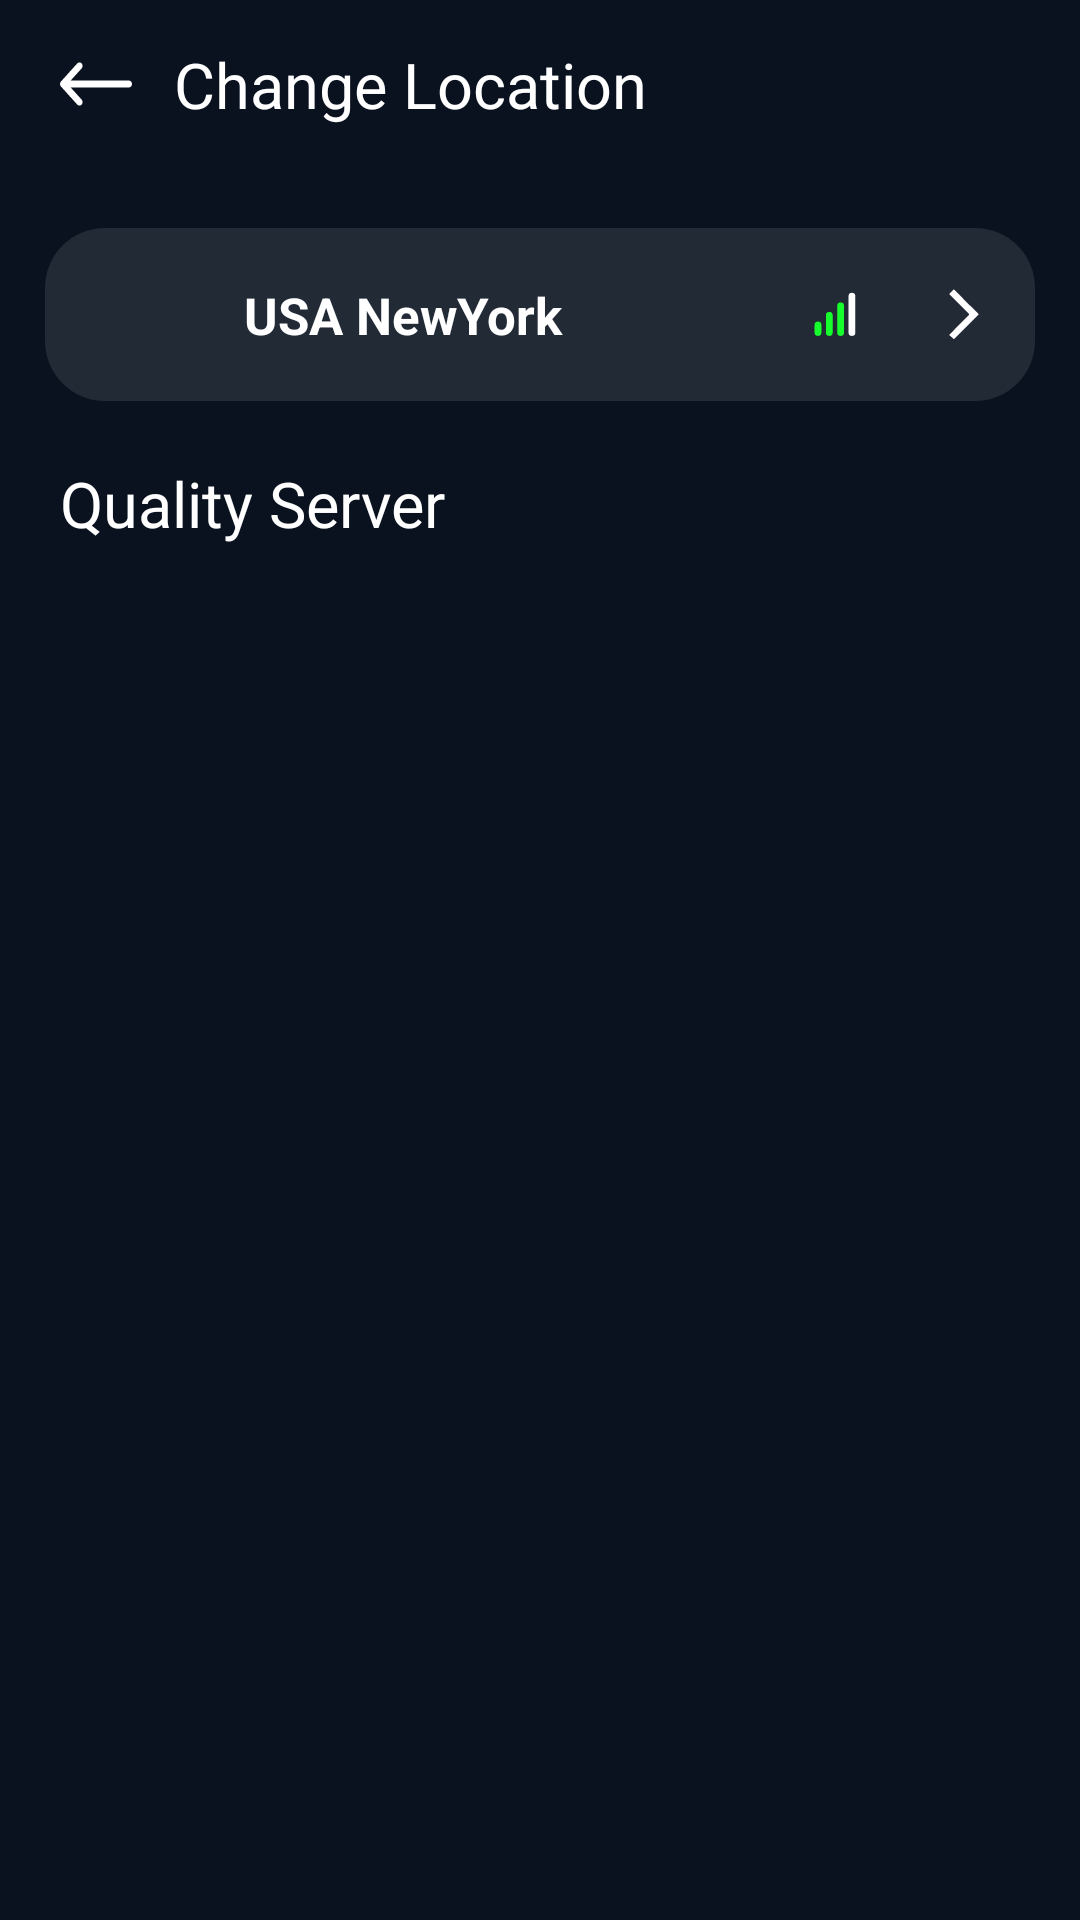

Layout XML and referenced resources for this Android screen:
<!-- AndroidManifest.xml: application theme Theme.AppCompat.Light.NoActionBar -->
<!-- res/layout/activity_server.xml -->
<?xml version="1.0" encoding="utf-8"?>
<androidx.constraintlayout.widget.ConstraintLayout xmlns:android="http://schemas.android.com/apk/res/android"
    xmlns:app="http://schemas.android.com/apk/res-auto"
    xmlns:tools="http://schemas.android.com/tools"
    android:layout_width="match_parent"
    android:layout_height="match_parent"
    android:background="@drawable/bg_home"
    android:fitsSystemWindows="true">

    <androidx.constraintlayout.widget.ConstraintLayout
        android:id="@+id/constraintLayout"
        android:layout_width="match_parent"
        android:layout_height="?actionBarSize"
        app:layout_constraintEnd_toEndOf="parent"
        app:layout_constraintStart_toStartOf="parent"
        app:layout_constraintTop_toTopOf="parent">

        <ImageView
            android:id="@+id/imageView"
            android:layout_width="24dp"
            android:layout_height="24dp"
            android:layout_marginStart="20dp"
            android:src="@drawable/ic_back"
            app:layout_constraintBottom_toBottomOf="parent"
            app:layout_constraintStart_toStartOf="parent"
            app:layout_constraintTop_toTopOf="parent" />

        <TextView
            android:layout_width="wrap_content"
            android:layout_height="wrap_content"
            android:layout_marginStart="14dp"
            android:text="Change Location"
            android:textColor="#ffffffff"
            android:textSize="21sp"
            app:layout_constraintBottom_toBottomOf="@+id/imageView"
            app:layout_constraintStart_toEndOf="@+id/imageView"
            app:layout_constraintTop_toTopOf="@+id/imageView" />
    </androidx.constraintlayout.widget.ConstraintLayout>

    <androidx.constraintlayout.widget.ConstraintLayout
        android:id="@+id/constraintLayout2"
        android:layout_width="match_parent"
        android:layout_height="0dp"
        android:layout_marginHorizontal="15dp"
        android:layout_marginTop="20dp"
        android:background="@drawable/round_40"
        app:layout_constraintEnd_toEndOf="parent"
        app:layout_constraintHeight_percent="0.09"
        app:layout_constraintStart_toStartOf="parent"
        app:layout_constraintTop_toBottomOf="@+id/constraintLayout">

        <ImageView
            android:id="@+id/imageView3"
            android:layout_width="0dp"
            android:layout_height="0dp"
            android:layout_marginVertical="15dp"
            android:layout_marginStart="15dp"
            app:layout_constraintBottom_toBottomOf="parent"
            app:layout_constraintDimensionRatio="87:66"
            app:layout_constraintStart_toStartOf="parent"
            app:layout_constraintTop_toTopOf="parent" />

        <ImageView
            android:id="@+id/sign"
            android:layout_width="0dp"
            android:layout_height="0dp"
            android:layout_marginVertical="20dp"
            android:layout_marginEnd="20dp"
            android:src="@drawable/ic_sign_3"
            app:layout_constraintBottom_toBottomOf="parent"
            app:layout_constraintDimensionRatio="87:66"
            app:layout_constraintEnd_toStartOf="@+id/right"
            app:layout_constraintTop_toTopOf="parent"
            app:layout_constraintVertical_bias="0.533" />

        <ImageView
            android:id="@+id/right"
            android:layout_width="20dp"
            android:layout_height="20dp"
            android:layout_marginVertical="20dp"
            android:layout_marginEnd="15dp"
            android:src="@drawable/ic_right"
            app:layout_constraintBottom_toBottomOf="parent"
            app:layout_constraintDimensionRatio="1:1"
            app:layout_constraintEnd_toEndOf="parent"
            app:layout_constraintTop_toTopOf="parent" />

        <TextView
            android:id="@+id/textView2"
            android:layout_width="wrap_content"
            android:layout_height="wrap_content"
            android:layout_marginStart="15dp"
            android:text="USA NewYork"
            android:textColor="#ffffffff"
            android:textSize="17sp"
            android:textStyle="bold"
            app:layout_constraintBottom_toBottomOf="parent"
            app:layout_constraintStart_toEndOf="@+id/imageView3"
            app:layout_constraintTop_toTopOf="parent" />

    </androidx.constraintlayout.widget.ConstraintLayout>

    <TextView
        android:id="@+id/textView18"
        android:layout_width="wrap_content"
        android:layout_height="wrap_content"
        android:layout_marginStart="5dp"
        android:layout_marginTop="20dp"
        android:text="Quality Server"
        android:textColor="#ffffffff"
        android:textSize="21sp"
        app:layout_constraintStart_toStartOf="@+id/constraintLayout2"
        app:layout_constraintTop_toBottomOf="@+id/constraintLayout2" />

    <androidx.recyclerview.widget.RecyclerView
        android:layout_width="match_parent"
        android:layout_height="0dp"
        android:layout_marginStart="15dp"
        android:id="@+id/recycleview"
        android:layout_marginTop="15dp"
        android:layout_marginEnd="15dp"
        app:layoutManager="androidx.recyclerview.widget.LinearLayoutManager"
        android:layout_marginBottom="15dp"
        app:layout_constraintBottom_toBottomOf="parent"
        app:layout_constraintEnd_toEndOf="parent"
        app:layout_constraintStart_toStartOf="parent"
        app:layout_constraintTop_toBottomOf="@+id/textView18" />
</androidx.constraintlayout.widget.ConstraintLayout>
<!-- resources referenced by this layout -->
<resources>
  <!-- drawable bg_home (drawable) -->
  <?xml version="1.0" encoding="utf-8"?>
  <shape android:shape="rectangle"
      xmlns:android="http://schemas.android.com/apk/res/android">
      <solid android:color="#ff0a1220" />
      <corners android:topLeftRadius="0dp" android:topRightRadius="0dp" android:bottomLeftRadius="0dp" android:bottomRightRadius="0dp" />
  </shape>
  <!-- drawable ic_back (drawable) -->
  <vector xmlns:android="http://schemas.android.com/apk/res/android"
      android:width="40dp"
      android:height="40dp"
      android:viewportWidth="40"
      android:viewportHeight="40">
    <path
        android:pathData="M0.509,18.63L0.511,18.628L9.582,8.564C10.262,7.81 11.361,7.812 12.038,8.57C12.714,9.328 12.711,10.553 12.032,11.307L5.941,18.065L38.264,18.065C39.223,18.065 40,18.931 40,20C40,21.069 39.223,21.935 38.264,21.935L5.941,21.935L12.032,28.693C12.711,29.447 12.714,30.672 12.038,31.43C11.361,32.188 10.262,32.19 9.582,31.436L0.511,21.372L0.509,21.37C-0.171,20.613 -0.169,19.384 0.509,18.63Z"
        android:fillColor="#ffffff"/>
  </vector>
  <!-- drawable ic_right (drawable) -->
  <vector xmlns:android="http://schemas.android.com/apk/res/android"
      android:width="200dp"
      android:height="200dp"
      android:viewportWidth="1024"
      android:viewportHeight="1024">
    <path
        android:pathData="M326.6,852.6c110.4,-112 219.3,-223.3 329.3,-333.6 13.8,-13.9 16.1,-20.9 0.8,-35.9 -105.5,-104.2 -209.6,-209.7 -314.7,-314.2 -11.3,-11.3 -14.7,-17.6 -0.8,-29.6 19.6,-16.8 37.1,-36 54.8,-54.8 7.4,-7.8 11.8,-10 20.9,-0.9C551.9,219.4 687.4,354.8 823.1,490c8.2,8.2 8.7,12.7 0.2,21.2A149528.8,149528.8 0,0 0,419.8 913.7c-8.6,8.6 -13.5,10.4 -23.3,1.1 -23.6,-22.4 -48.5,-43.4 -69.9,-62.3z"
        android:fillColor="#ffffff"/>
  </vector>
  <!-- drawable ic_sign_3 (drawable) -->
  <vector xmlns:android="http://schemas.android.com/apk/res/android"
      android:width="49dp"
      android:height="49dp"
      android:viewportWidth="49"
      android:viewportHeight="49">
    <path
        android:pathData="M8.318,31.016L8.318,31.016A3.136,3.136 0,0 1,11.455 34.152L11.455,41.172A3.136,3.136 0,0 1,8.318 44.309L8.318,44.309A3.136,3.136 0,0 1,5.182 41.172L5.182,34.152A3.136,3.136 0,0 1,8.318 31.016z"
        android:fillColor="#16FF2D"/>
    <path
        android:pathData="M18.773,22.154L18.773,22.154A3.136,3.136 0,0 1,21.909 25.291L21.909,41.173A3.136,3.136 0,0 1,18.773 44.309L18.773,44.309A3.136,3.136 0,0 1,15.637 41.173L15.637,25.291A3.136,3.136 0,0 1,18.773 22.154z"
        android:fillColor="#16FF2D"/>
    <path
        android:pathData="M29.227,13.293L29.227,13.293A3.136,3.136 0,0 1,32.364 16.429L32.364,41.173A3.136,3.136 0,0 1,29.227 44.309L29.227,44.309A3.136,3.136 0,0 1,26.091 41.173L26.091,16.429A3.136,3.136 0,0 1,29.227 13.293z"
        android:fillColor="#16FF2D"/>
    <path
        android:pathData="M39.682,4.431L39.682,4.431A3.136,3.136 0,0 1,42.818 7.567L42.818,41.173A3.136,3.136 0,0 1,39.682 44.309L39.682,44.309A3.136,3.136 0,0 1,36.545 41.173L36.545,7.567A3.136,3.136 0,0 1,39.682 4.431z"
        android:fillColor="#ffffff"/>
  </vector>
  <!-- drawable round_40 (drawable) -->
  <?xml version="1.0" encoding="utf-8"?>
  <shape android:shape="rectangle"
      xmlns:android="http://schemas.android.com/apk/res/android">
      <solid android:color="#222A36" />
      <corners android:topLeftRadius="20dp" android:topRightRadius="20dp" android:bottomLeftRadius="20dp" android:bottomRightRadius="20dp" />
  </shape>
</resources>
